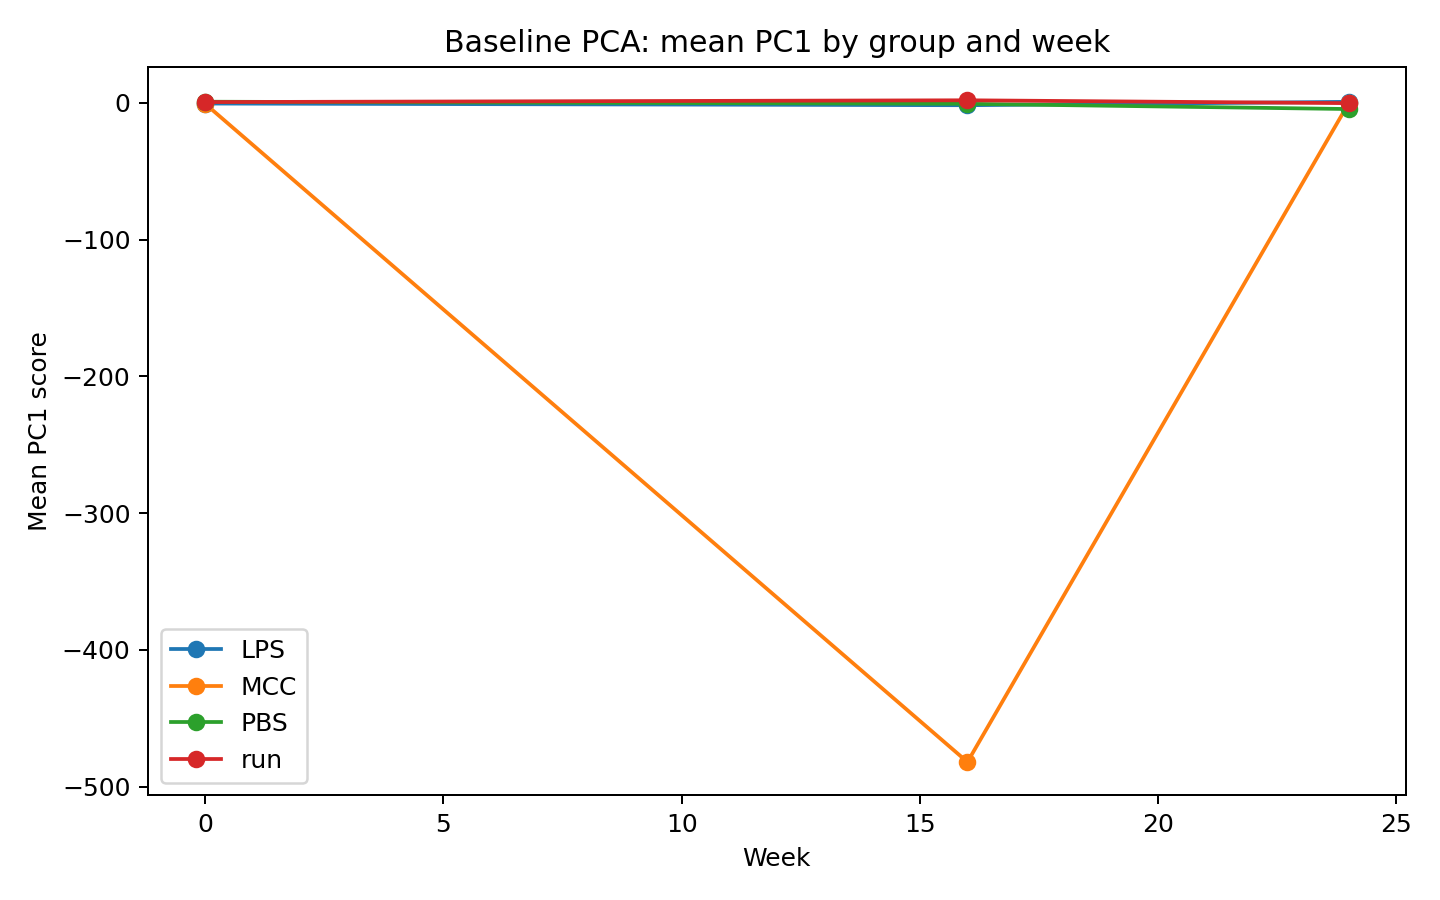

The file beside this chart, header and first rows:
group, week, count, mean, std, sem
LPS, 0, 14, -0.5065, 2.874, 0.768
LPS, 16, 12, -1.733, 3.539, 1.022
LPS, 24, 11, 0.7276, 4.631, 1.396
MCC, 0, 14, -0.7369, 4.884, 1.305
MCC, 16, 11, -482, 1172, 353.4
MCC, 24, 11, -0.4201, 11.72, 3.535
PBS, 0, 11, 0.8236, 2.018, 0.6085
PBS, 16, 9, -0.7076, 3.603, 1.201
PBS, 24, 8, -4.53, 10.15, 3.589
run, 0, 15, 0.5565, 2.108, 0.5443
run, 16, 12, 1.868, 2.878, 0.8308
run, 24, 12, -0.2253, 4.344, 1.254
